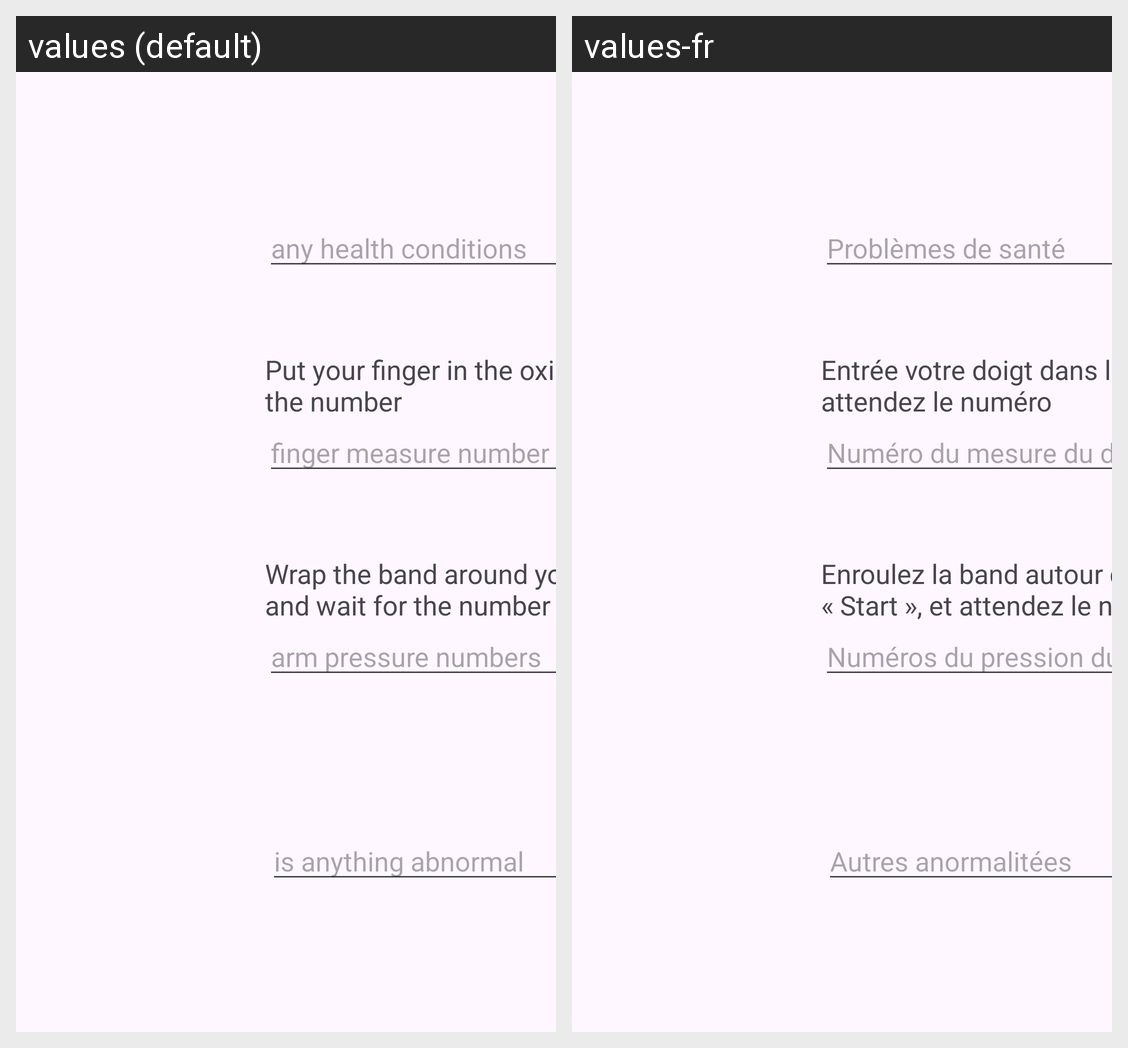

Translations of the strings shown on this Android screen, per locale in the grid:
Android screen res/layout/fragment_vitals_page.xml rendered under 2 locales, left to right: values (default), values-fr. Device: Nexus 5 (rendered at 1080×1920; each locale shown at half size, 540×960, under a caption strip naming it); theme Theme.TriageBot.
Strings drawn on this screen, with the default value and each locale's value (text and hints the layout hard-codes, and strings that could not be matched under every locale, appear in the picture but are not listed):

health_conditions_hint
  values: any health conditions
  values-fr: Problèmes de santé

heart_rate_hint
  values: finger measure number
  values-fr: Numéro du mesure du doigt

blood_pressure_hint
  values: arm pressure numbers
  values-fr: Numéros du pression du bras

other_hint
  values: is anything abnormal
  values-fr: Autres anormalitées

oximeter_instructions
  values: Put your finger in the oximeter and wait for the number
  values-fr: Entrée votre doigt dans l'oximètre et attendez le numéro

blood_pressure_instructions
  values: Wrap the band around your arm, press start, and wait for the number
  values-fr: Enroulez la band autour de votre bras, pesez « Start », et attendez le numéro
